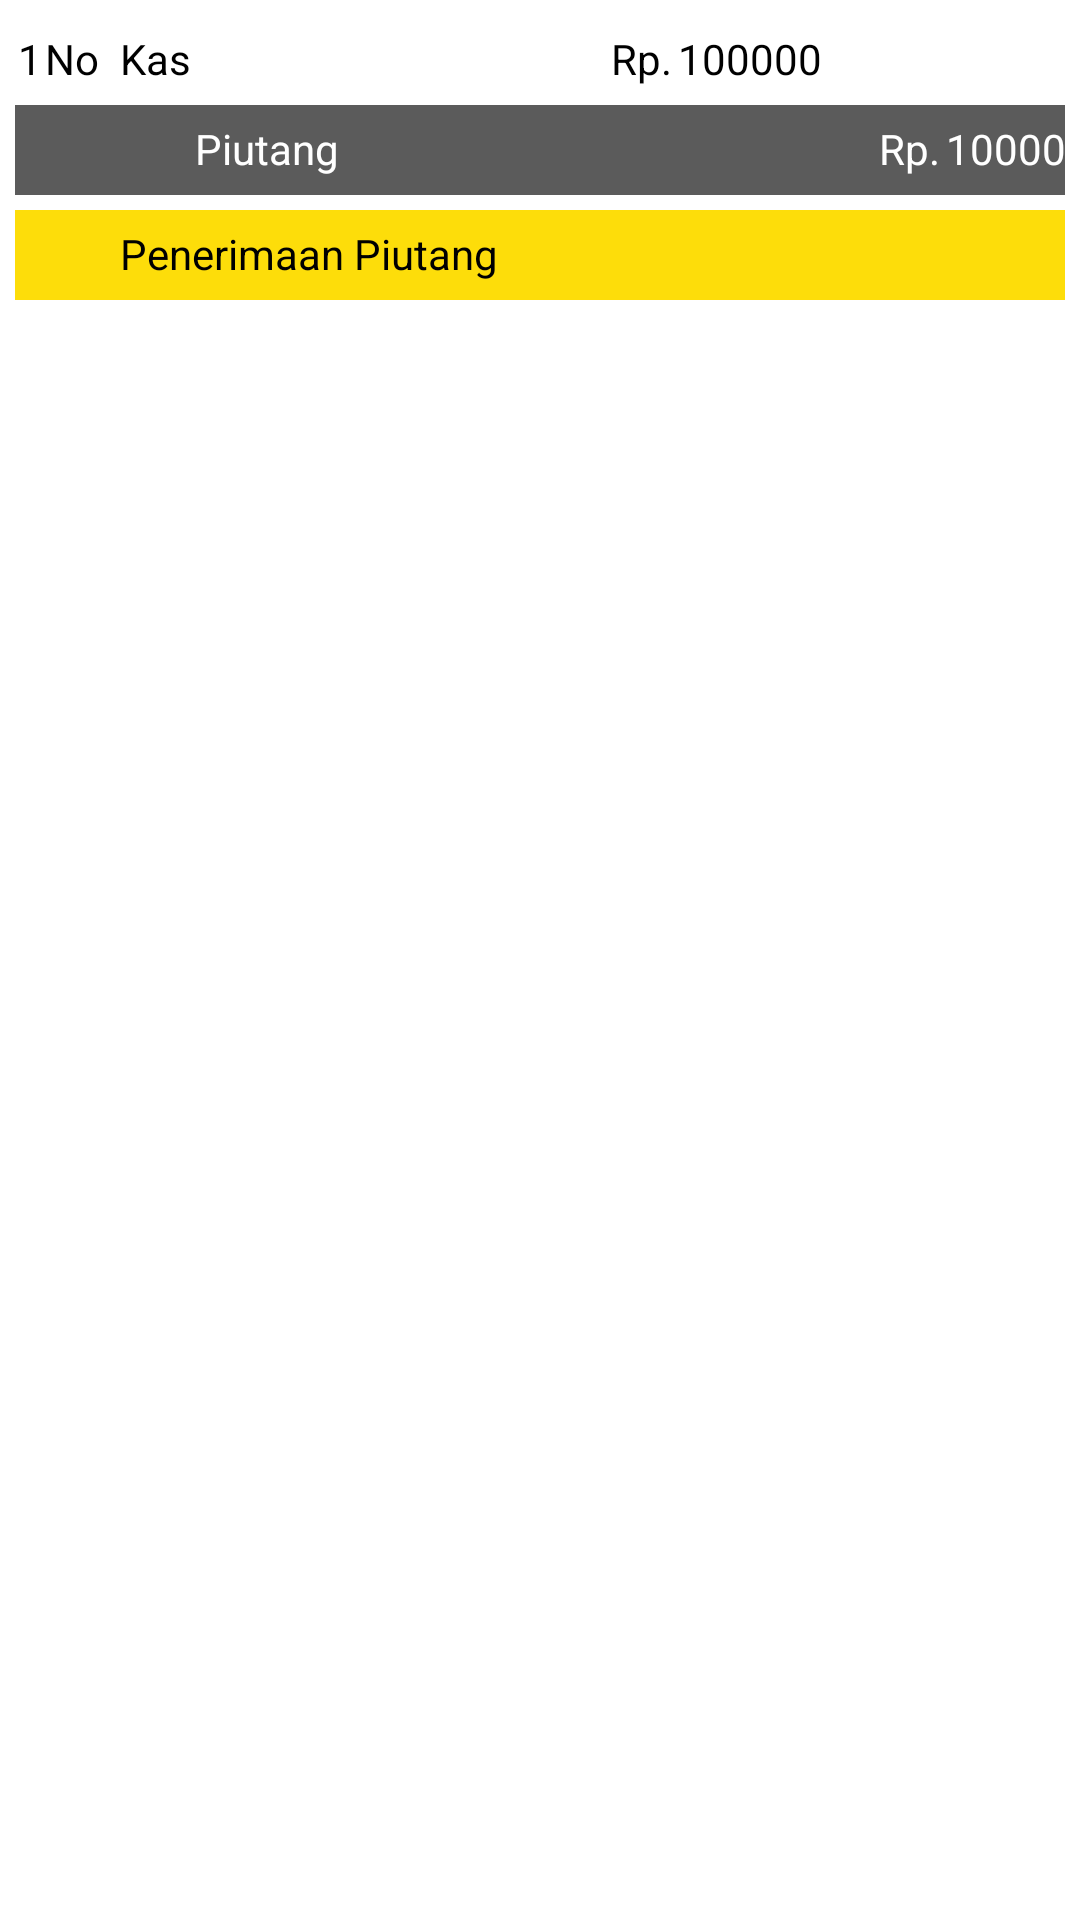

Here is an Android app screen rendered from its layout file. Give the layout XML and the strings, colors and styles it references.
<!-- AndroidManifest.xml: application theme Theme.UAS_SIA_MYSQL -->
<!-- res/layout/list_piutang_customer.xml -->
<?xml version="1.0" encoding="utf-8"?>
<androidx.constraintlayout.widget.ConstraintLayout xmlns:android="http://schemas.android.com/apk/res/android"
    xmlns:app="http://schemas.android.com/apk/res-auto"
    xmlns:tools="http://schemas.android.com/tools"
    android:layout_width="wrap_content"
    android:layout_height="wrap_content"
    android:orientation="vertical"
    android:padding="5dp">

    <View
        android:layout_width="match_parent"
        android:layout_height="30dp"
        android:layout_marginTop="65dp"
        android:background="#FDDD0A"
        app:layout_constraintEnd_toEndOf="parent"
        app:layout_constraintHorizontal_bias="0.555"
        app:layout_constraintStart_toStartOf="parent"
        app:layout_constraintTop_toTopOf="parent" />

    <View
        android:id="@+id/view"
        android:layout_width="match_parent"
        android:layout_height="30dp"
        android:layout_marginTop="30dp"
        android:background="#5B5B5B"
        app:layout_constraintEnd_toEndOf="parent"
        app:layout_constraintHorizontal_bias="0.555"
        app:layout_constraintStart_toStartOf="parent"
        app:layout_constraintTop_toTopOf="parent" />

    <TextView
        android:id="@+id/no_jurnal1"
        android:layout_width="wrap_content"
        android:layout_height="wrap_content"
        android:layout_marginStart="10dp"
        android:layout_marginTop="5dp"
        android:text="No"
        android:textColor="@color/black"
        app:layout_constraintStart_toStartOf="parent"
        app:layout_constraintTop_toTopOf="parent" />

    <TextView
        android:id="@+id/no_jurnal2"
        android:layout_width="wrap_content"
        android:layout_height="wrap_content"
        android:layout_marginStart="1dp"
        android:layout_marginTop="5dp"
        android:text="1"
        android:textColor="@color/black"
        app:layout_constraintStart_toStartOf="parent"
        app:layout_constraintTop_toTopOf="parent" />

    <TextView
        android:id="@+id/AKUN1"
        android:layout_width="wrap_content"
        android:layout_height="wrap_content"
        android:layout_marginStart="35dp"
        android:layout_marginTop="5dp"
        android:text="Kas"
        android:textColor="@color/black"
        app:layout_constraintStart_toStartOf="parent"
        app:layout_constraintTop_toTopOf="parent" />

    <TextView
        android:id="@+id/AKUN2"
        android:layout_width="wrap_content"
        android:layout_height="wrap_content"
        android:layout_marginStart="60dp"
        android:layout_marginTop="35dp"
        android:text="Piutang"
        android:textColor="@color/white"
        app:layout_constraintStart_toStartOf="parent"
        app:layout_constraintTop_toTopOf="parent" />

    <TextView
        android:id="@+id/Ket_Transaksi"
        android:layout_width="355dp"
        android:layout_height="wrap_content"
        android:layout_marginStart="35dp"
        android:layout_marginTop="70dp"
        android:text="Penerimaan Piutang"
        android:textColor="@color/black"
        app:layout_constraintStart_toStartOf="parent"
        app:layout_constraintTop_toTopOf="parent" />

    <TextView
        android:id="@+id/DEBIT1"
        android:layout_width="wrap_content"
        android:layout_height="wrap_content"
        android:text="Rp."
        android:layout_marginStart="140dp"
        android:layout_marginTop="5dp"
        android:textColor="@color/black"
        app:layout_constraintStart_toEndOf="@+id/AKUN1"
        app:layout_constraintTop_toTopOf="parent" />

    <TextView
        android:id="@+id/DEBIT2"
        android:layout_width="wrap_content"
        android:layout_height="wrap_content"
        android:text="100000"
        android:layout_marginStart="2dp"
        android:layout_marginTop="5dp"
        android:textColor="@color/black"
        app:layout_constraintStart_toEndOf="@+id/DEBIT1"
        app:layout_constraintTop_toTopOf="parent" />

    <TextView
        android:id="@+id/KREDIT1"
        android:layout_width="wrap_content"
        android:layout_height="wrap_content"
        android:text="Rp."
        android:layout_marginStart="180dp"
        android:layout_marginTop="35dp"
        android:textColor="@color/white"
        app:layout_constraintStart_toEndOf="@+id/AKUN2"
        app:layout_constraintTop_toTopOf="parent"/>

    <TextView
        android:id="@+id/KREDIT2"
        android:layout_width="wrap_content"
        android:layout_height="wrap_content"
        android:text="100000"
        android:layout_marginStart="2dp"
        android:layout_marginTop="35dp"
        android:textColor="@color/white"
        app:layout_constraintStart_toEndOf="@+id/KREDIT1"
        app:layout_constraintTop_toTopOf="parent"/>


</androidx.constraintlayout.widget.ConstraintLayout>
<!-- resources referenced by this layout -->
<resources>
  <style name="Theme.UAS_SIA_MYSQL" parent="Theme.MaterialComponents.DayNight.NoActionBar">
          
          <item name="colorPrimary">@color/purple_500</item>
          <item name="colorPrimaryVariant">@color/purple_700</item>
          <item name="colorOnPrimary">@color/white</item>
          
          <item name="colorSecondary">@color/teal_200</item>
          <item name="colorSecondaryVariant">@color/teal_700</item>
          <item name="colorOnSecondary">@color/black</item>
          
          <item name="android:statusBarColor" tools:targetApi="l">?attr/colorPrimaryVariant</item>
          
      </style>
  <!-- not gathered from this repository: default colours our renderer supplied (Android Studio template values) -->
  <color name="purple_500">#FF6200EE</color>
  <color name="purple_700">#FF3700B3</color>
  <color name="teal_200">#FF03DAC5</color>
  <color name="teal_700">#FF018786</color>
  <color name="black">#FF000000</color>
  <color name="white">#FFFFFFFF</color>
</resources>
